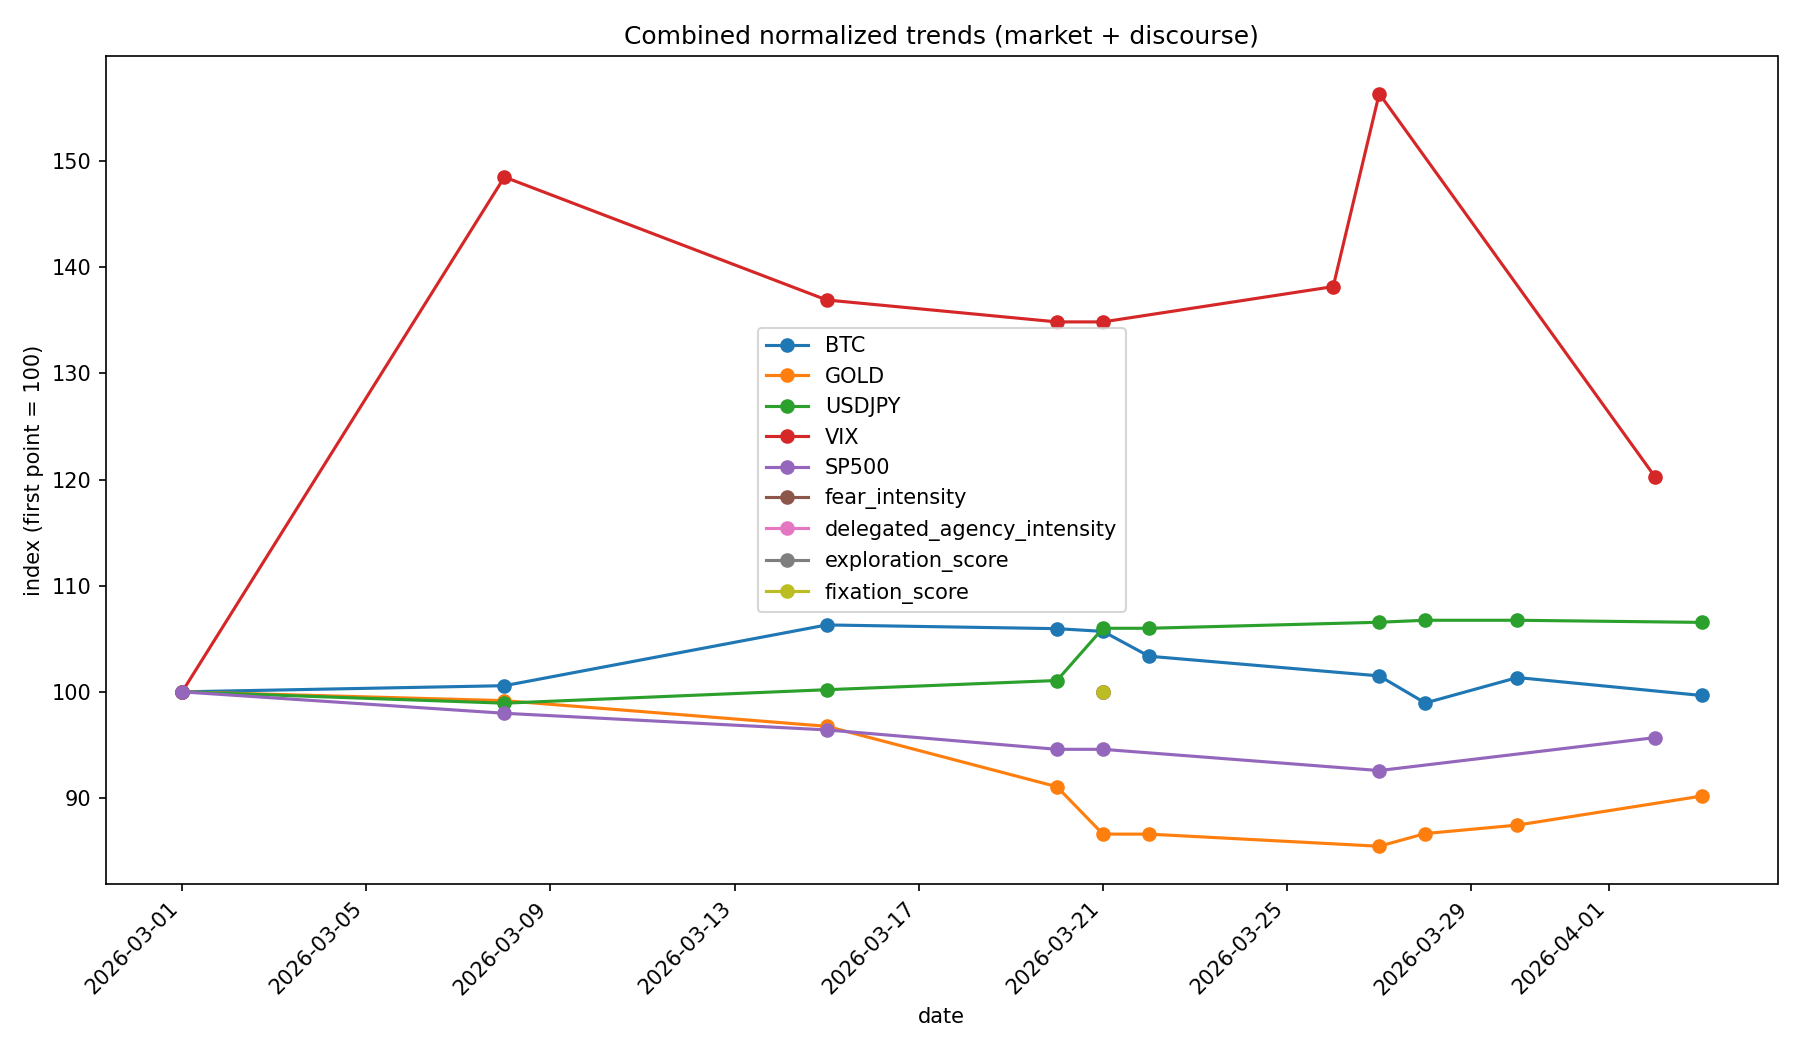

The data file committed next to this chart (first rows):
date, BTC, GOLD, USDJPY, VIX, SP500, fear_intensity, delegated_agency_intensity, exploration_score, fixation_score
2026-03-01, 100.0, 100.0, 100.0, 100.0, 100.0, , , , 
2026-03-08, 100.6, 99.17, 98.93, 148.5, 97.98, , , , 
2026-03-15, 106.3, 96.76, 100.2, 136.9, 96.41, , , , 
2026-03-20, 106, 91.06, 101.1, 134.8, 94.59, , , , 
2026-03-21, 105.7, 86.6, 106, 134.8, 94.59, 100.0, 100.0, 100.0, 100.0
2026-03-22, 103.4, 86.6, 106, , , , , , 
2026-03-26, , , , 138.2, , , , , 
2026-03-27, 101.5, 85.46, 106.6, 156.3, 92.59, , , , 
2026-03-28, 98.95, 86.65, 106.7, , , , , , 
2026-03-30, 101.3, 87.45, 106.7, , , , , , 
2026-04-02, , , , 120.2, 95.69, , , , 
2026-04-03, 99.66, 90.18, 106.5, , , , , , 
